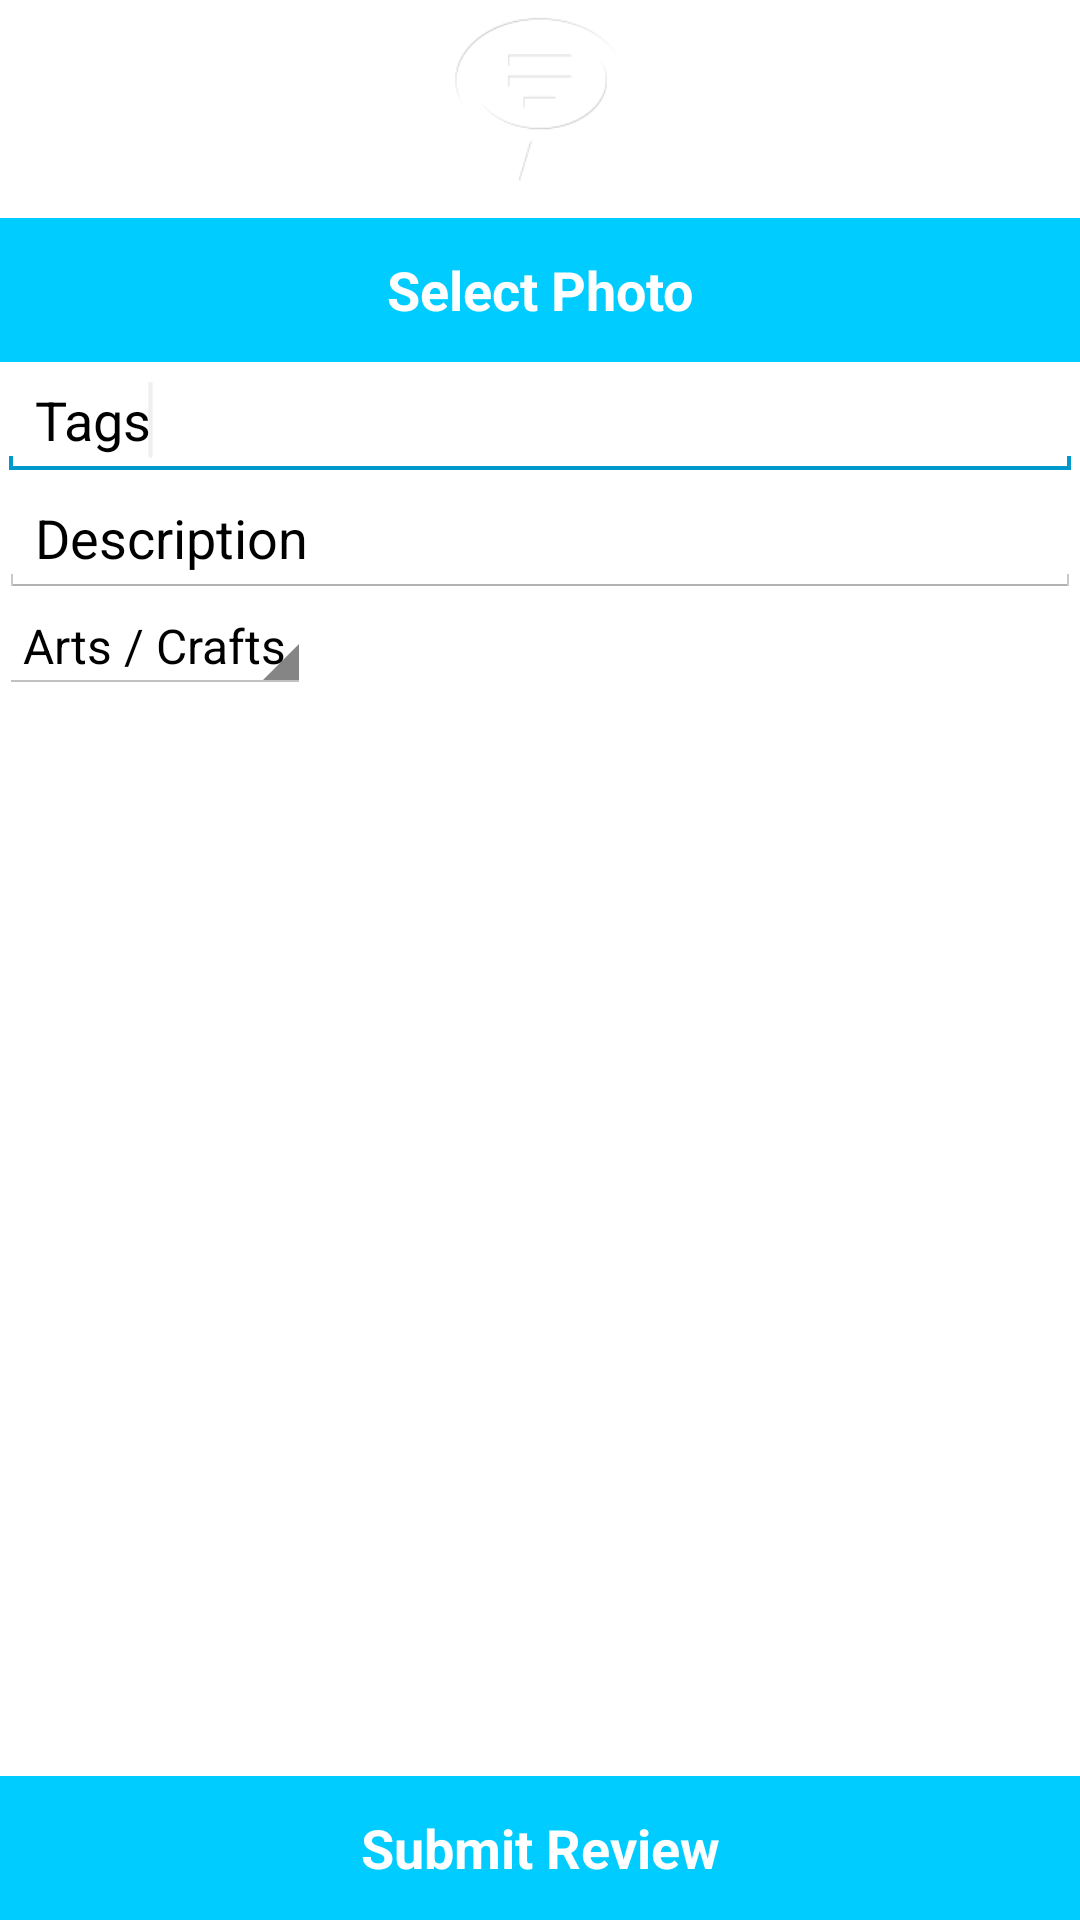

Write the Android layout XML for this screen, with the resource values it uses.
<!-- AndroidManifest.xml: application theme AppTheme -->
<!-- res/layout/fragment_new_review.xml -->
<RelativeLayout xmlns:android="http://schemas.android.com/apk/res/android"
    xmlns:tools="http://schemas.android.com/tools"
    android:layout_width="match_parent"
    android:layout_height="match_parent"
    android:paddingBottom="@dimen/activity_vertical_margin"
    android:paddingLeft="@dimen/activity_horizontal_margin"
    android:paddingRight="@dimen/activity_horizontal_margin"
    android:paddingTop="@dimen/activity_vertical_margin"
    tools:context="com.mobsquad.review.NewReviewActivity$PlaceholderFragment" >

    <ImageView
        android:id="@+id/newReviewImageView"
        android:layout_width="match_parent"
        android:layout_height="200px"
        android:layout_alignParentLeft="true"
        android:layout_alignParentRight="true"
        android:layout_alignParentTop="true"
        android:src="@drawable/ic_launcher" 
        android:layout_weight="1"/>

    <Button
        android:id="@+id/newReviewImageButton"
        android:layout_width="wrap_content"
        android:layout_height="wrap_content"
        android:layout_alignLeft="@+id/newReviewImageView"
        android:layout_alignRight="@+id/newReviewImageView"
        android:layout_below="@+id/newReviewImageView"
        android:layout_marginTop="6dp"
        android:background="#00ccff"
        android:onClick="uploadPicClick"
        android:text="Select Photo"
        android:textColor="#ffffff"
        android:textStyle="bold" 
        android:layout_weight="0"/>

    <Button
        android:id="@+id/newReviewButton"
        android:layout_width="match_parent"
        android:layout_height="wrap_content"
        android:layout_alignParentBottom="true"
        android:background="#00ccff"
        android:onClick="newReviewClick"
        android:text="Submit Review"
        android:textColor="#ffffff"
        android:textStyle="bold" />

    <EditText
        android:id="@+id/newReviewTags"
        android:layout_width="wrap_content"
        android:layout_height="wrap_content"
        android:layout_below="@+id/newReviewImageButton"
        android:layout_alignLeft="@+id/newReviewImageButton"
        android:layout_alignRight="@+id/newReviewImageButton"
        android:layout_centerVertical="true"
        android:ems="10"
        android:text="Tags" >

        <requestFocus />
    </EditText>

    <EditText
        android:id="@+id/newReviewDescription"
        android:layout_width="wrap_content"
        android:layout_height="wrap_content"
        android:layout_alignLeft="@+id/newReviewTags"
        android:layout_alignRight="@+id/newReviewTags"
        android:layout_below="@+id/newReviewTags"
        android:ems="10"
        android:inputType="textMultiLine"
        android:text="Description" />

    <Spinner
        android:id="@+id/newReviewInterest"
        android:layout_width="wrap_content"
        android:layout_height="wrap_content"
        android:layout_alignLeft="@+id/newReviewDescription"
        android:layout_below="@+id/newReviewDescription" 
        android:entries="@array/interest_list"
        android:prompt="@string/choose_interest"/>

</RelativeLayout>
<!-- resources referenced by this layout -->
<resources>
  <string-array name="interest_list">
          <item>Arts / Crafts</item>
          <item>Books</item>
          <item>Electronics</item>
          <item>Events</item>
          <item>Fashion</item>
          <item>Literature</item>
          <item>Movies</item>
          <item>Music</item>
          <item>Sports</item>
      </string-array>
  <!-- drawable ic_launcher: png bitmap (drawable-hdpi, 1813 bytes) -->
  <string name="choose_interest">Choose Interest</string>
  <style name="AppTheme" parent="AppBaseTheme">
          
      </style>
  <style name="AppBaseTheme" parent="android:Theme.Holo.Light">
          
      </style>
</resources>
